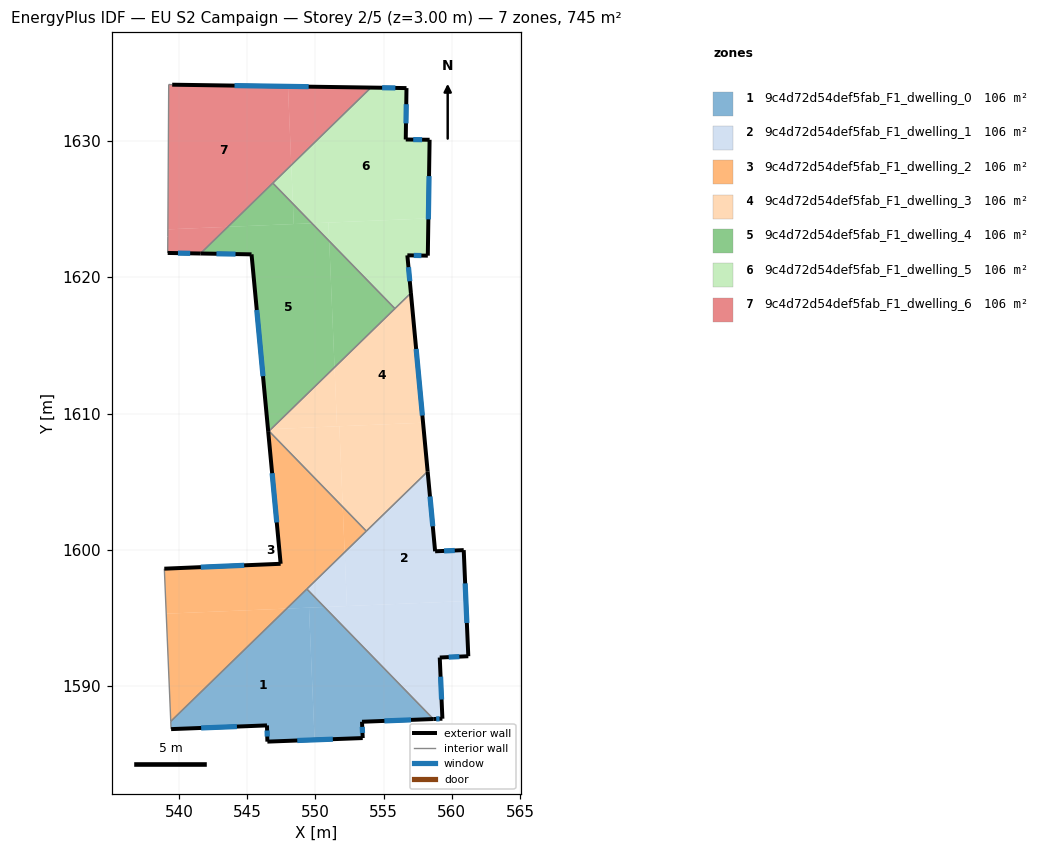
=== STOREY PLAN SPEC (per zone: floor XY polygon, exterior-wall plan segments, windows/doors) ===
zone 1: 9c4d72d54def5fab_F1_dwelling_0  (106.5 m²)
  floor: (549.52, 1595.76) (549.93, 1586.06) (546.47, 1585.93) (546.44, 1587.12) (539.41, 1586.85) (539.40, 1586.92) (539.38, 1587.42) (547.89, 1595.69)
  floor: (550.65, 1595.81) (558.65, 1587.59) (553.41, 1587.39) (553.46, 1586.19) (549.93, 1586.06) (549.52, 1595.76)
  floor: (549.37, 1597.13) (550.65, 1595.81) (547.89, 1595.69)
  exterior wall: (546.47, 1585.93) – (553.46, 1586.19)  [7.0 m]
    window: (548.66, 1586.01) – (551.27, 1586.11)  [2.9 m²]
  exterior wall: (546.44, 1587.12) – (546.47, 1585.93)  [1.2 m]
    window: (546.45, 1586.75) – (546.46, 1586.30)  [0.5 m²]
  exterior wall: (539.41, 1586.85) – (546.44, 1587.12)  [7.0 m]
    window: (541.61, 1586.93) – (544.24, 1587.04)  [2.9 m²]
  exterior wall: (553.41, 1587.39) – (558.65, 1587.59)  [5.2 m]
    window: (555.05, 1587.45) – (557.01, 1587.53)  [2.2 m²]
  exterior wall: (553.46, 1586.19) – (553.41, 1587.39)  [1.2 m]
    window: (553.45, 1586.57) – (553.43, 1587.01)  [0.5 m²]
  interior walls: 4
zone 2: 9c4d72d54def5fab_F1_dwelling_1  (106.5 m²)
  floor: (561.04, 1596.24) (561.21, 1592.20) (559.11, 1592.10) (559.12, 1591.91) (559.31, 1587.61) (558.65, 1587.59) (550.65, 1595.81)
  floor: (558.23, 1605.75) (558.78, 1599.89) (560.87, 1599.98) (561.04, 1596.24) (552.30, 1595.88) (552.14, 1599.82)
  floor: (552.14, 1599.82) (552.30, 1595.88) (550.65, 1595.81) (549.37, 1597.13)
  exterior wall: (558.65, 1587.59) – (559.31, 1587.61)  [0.7 m]
    window: (558.85, 1587.60) – (559.10, 1587.61)  [0.3 m²]
  exterior wall: (558.78, 1599.89) – (558.23, 1605.75)  [5.9 m]
    window: (558.60, 1601.73) – (558.40, 1603.91)  [2.5 m²]
  exterior wall: (560.87, 1599.98) – (558.78, 1599.89)  [2.1 m]
    window: (560.22, 1599.95) – (559.43, 1599.92)  [0.9 m²]
  exterior wall: (561.21, 1592.20) – (560.87, 1599.98)  [7.8 m]
    window: (561.10, 1594.64) – (560.98, 1597.54)  [3.3 m²]
  exterior wall: (559.11, 1592.10) – (561.21, 1592.20)  [2.1 m]
    window: (559.77, 1592.13) – (560.55, 1592.17)  [0.9 m²]
  exterior wall: (559.31, 1587.61) – (559.11, 1592.10)  [4.5 m]
    window: (559.25, 1589.02) – (559.18, 1590.69)  [1.9 m²]
  interior walls: 3
zone 3: 9c4d72d54def5fab_F1_dwelling_2  (106.5 m²)
  floor: (546.59, 1608.71) (552.00, 1603.15) (552.14, 1599.82) (547.89, 1595.69) (539.05, 1595.32) (538.91, 1598.62) (547.44, 1598.98) (546.53, 1608.66)
  floor: (547.89, 1595.69) (539.38, 1587.42) (539.05, 1595.32)
  floor: (552.00, 1603.15) (553.73, 1601.37) (552.14, 1599.82)
  exterior wall: (547.44, 1598.98) – (538.91, 1598.62)  [8.5 m]
    window: (544.77, 1598.86) – (541.59, 1598.73)  [3.6 m²]
  exterior wall: (546.53, 1608.66) – (547.44, 1598.98)  [9.7 m]
    window: (546.82, 1605.62) – (547.16, 1602.01)  [4.1 m²]
  interior walls: 5
zone 4: 9c4d72d54def5fab_F1_dwelling_3  (106.5 m²)
  floor: (557.00, 1618.84) (557.89, 1609.33) (551.58, 1609.06) (551.40, 1613.39)
  floor: (551.40, 1613.39) (551.58, 1609.06) (546.74, 1608.86)
  floor: (551.75, 1609.07) (552.00, 1603.15) (546.59, 1608.71) (546.74, 1608.86)
  floor: (557.89, 1609.33) (558.23, 1605.75) (553.73, 1601.37) (552.00, 1603.15) (551.75, 1609.07)
  exterior wall: (558.23, 1605.75) – (557.00, 1618.84)  [13.1 m]
    window: (557.84, 1609.85) – (557.38, 1614.73)  [5.5 m²]
  interior walls: 4
zone 5: 9c4d72d54def5fab_F1_dwelling_4  (106.5 m²)
  floor: (551.01, 1622.65) (551.40, 1613.39) (546.74, 1608.86) (546.52, 1608.85) (545.31, 1621.68) (541.56, 1621.74) (543.57, 1623.70) (549.74, 1623.95)
  floor: (546.74, 1608.86) (546.53, 1608.66) (546.52, 1608.85)
  floor: (548.34, 1625.39) (548.41, 1623.90) (543.57, 1623.70) (546.87, 1626.90)
  floor: (551.01, 1622.65) (555.83, 1617.70) (551.40, 1613.39)
  floor: (548.34, 1625.39) (549.74, 1623.96) (548.41, 1623.90)
  exterior wall: (545.31, 1621.68) – (546.53, 1608.66)  [13.1 m]
    window: (545.69, 1617.59) – (546.15, 1612.74)  [5.5 m²]
  exterior wall: (541.56, 1621.74) – (545.31, 1621.68)  [3.7 m]
    window: (542.74, 1621.72) – (544.13, 1621.70)  [1.6 m²]
  interior walls: 4
zone 6: 9c4d72d54def5fab_F1_dwelling_5  (106.5 m²)
  floor: (558.28, 1624.32) (558.24, 1621.58) (556.74, 1621.60) (557.00, 1618.84) (555.83, 1617.70) (551.01, 1622.65) (550.95, 1624.01)
  floor: (556.68, 1633.87) (556.62, 1630.10) (558.37, 1630.08) (558.28, 1624.32) (549.74, 1623.96) (548.34, 1625.39) (548.22, 1628.22) (554.07, 1633.91)
  floor: (548.22, 1628.22) (548.34, 1625.39) (546.87, 1626.90)
  floor: (550.95, 1624.01) (551.01, 1622.65) (549.74, 1623.95)
  exterior wall: (556.62, 1630.10) – (556.68, 1633.87)  [3.8 m]
    window: (556.64, 1631.28) – (556.66, 1632.69)  [1.6 m²]
  exterior wall: (558.37, 1630.08) – (556.62, 1630.10)  [1.8 m]
    window: (557.82, 1630.09) – (557.17, 1630.09)  [0.7 m²]
  exterior wall: (558.24, 1621.58) – (558.37, 1630.08)  [8.5 m]
    window: (558.28, 1624.24) – (558.33, 1627.42)  [3.5 m²]
  exterior wall: (556.74, 1621.60) – (558.24, 1621.58)  [1.5 m]
    window: (557.21, 1621.60) – (557.77, 1621.59)  [0.6 m²]
  exterior wall: (557.00, 1618.84) – (556.74, 1621.60)  [2.8 m]
    window: (556.92, 1619.70) – (556.82, 1620.74)  [1.2 m²]
  exterior wall: (556.68, 1633.87) – (554.07, 1633.91)  [2.6 m]
    window: (555.86, 1633.88) – (554.89, 1633.90)  [1.1 m²]
  interior walls: 3
zone 7: 9c4d72d54def5fab_F1_dwelling_6  (106.5 m²)
  floor: (547.98, 1634.00) (548.22, 1628.22) (543.57, 1623.70) (539.17, 1623.51) (539.23, 1634.14) (539.49, 1634.12)
  floor: (543.57, 1623.70) (541.56, 1621.74) (539.16, 1621.78) (539.17, 1622.97) (539.17, 1623.51)
  floor: (554.07, 1633.91) (548.22, 1628.22) (547.98, 1634.00)
  exterior wall: (554.07, 1633.91) – (539.49, 1634.12)  [14.6 m]
    window: (549.50, 1633.98) – (544.06, 1634.05)  [6.1 m²]
  exterior wall: (539.16, 1621.78) – (541.56, 1621.74)  [2.4 m]
    window: (539.91, 1621.77) – (540.81, 1621.75)  [1.0 m²]
  interior walls: 5

=== DERIVED (storey summary) ===
Building: EU S2 Campaign
Storey: 2 of 5  (floor level z = 3.00 m)
Storey gross floor area: 745.2 m²
Zones on this storey: 7
  - 9c4d72d54def5fab_F1_dwelling_0: floor 106.5 m²; exterior wall 21.7 m (65.0 m²); 5 window(s) 9.0 m²; WWR 13.9%
  - 9c4d72d54def5fab_F1_dwelling_1: floor 106.5 m²; exterior wall 23.0 m (69.1 m²); 6 window(s) 9.6 m²; WWR 13.9%
  - 9c4d72d54def5fab_F1_dwelling_2: floor 106.5 m²; exterior wall 18.3 m (54.8 m²); 2 window(s) 7.6 m²; WWR 13.9%
  - 9c4d72d54def5fab_F1_dwelling_3: floor 106.5 m²; exterior wall 13.1 m (39.4 m²); 1 window(s) 5.5 m²; WWR 13.9%
  - 9c4d72d54def5fab_F1_dwelling_4: floor 106.5 m²; exterior wall 16.8 m (50.5 m²); 2 window(s) 7.0 m²; WWR 13.9%
  - 9c4d72d54def5fab_F1_dwelling_5: floor 106.5 m²; exterior wall 20.9 m (62.7 m²); 6 window(s) 8.7 m²; WWR 13.9%
  - 9c4d72d54def5fab_F1_dwelling_6: floor 106.5 m²; exterior wall 17.0 m (51.0 m²); 2 window(s) 7.1 m²; WWR 13.9%
Zone adjacency (shared interzone walls):
  - 9c4d72d54def5fab_F1_dwelling_0 ↔ 9c4d72d54def5fab_F1_dwelling_1
  - 9c4d72d54def5fab_F1_dwelling_0 ↔ 9c4d72d54def5fab_F1_dwelling_2
  - 9c4d72d54def5fab_F1_dwelling_1 ↔ 9c4d72d54def5fab_F1_dwelling_2
  - 9c4d72d54def5fab_F1_dwelling_1 ↔ 9c4d72d54def5fab_F1_dwelling_3
  - 9c4d72d54def5fab_F1_dwelling_2 ↔ 9c4d72d54def5fab_F1_dwelling_3
  - 9c4d72d54def5fab_F1_dwelling_2 ↔ 9c4d72d54def5fab_F1_dwelling_4
  - 9c4d72d54def5fab_F1_dwelling_3 ↔ 9c4d72d54def5fab_F1_dwelling_4
  - 9c4d72d54def5fab_F1_dwelling_3 ↔ 9c4d72d54def5fab_F1_dwelling_5
  - 9c4d72d54def5fab_F1_dwelling_4 ↔ 9c4d72d54def5fab_F1_dwelling_5
  - 9c4d72d54def5fab_F1_dwelling_4 ↔ 9c4d72d54def5fab_F1_dwelling_6
  - 9c4d72d54def5fab_F1_dwelling_5 ↔ 9c4d72d54def5fab_F1_dwelling_6